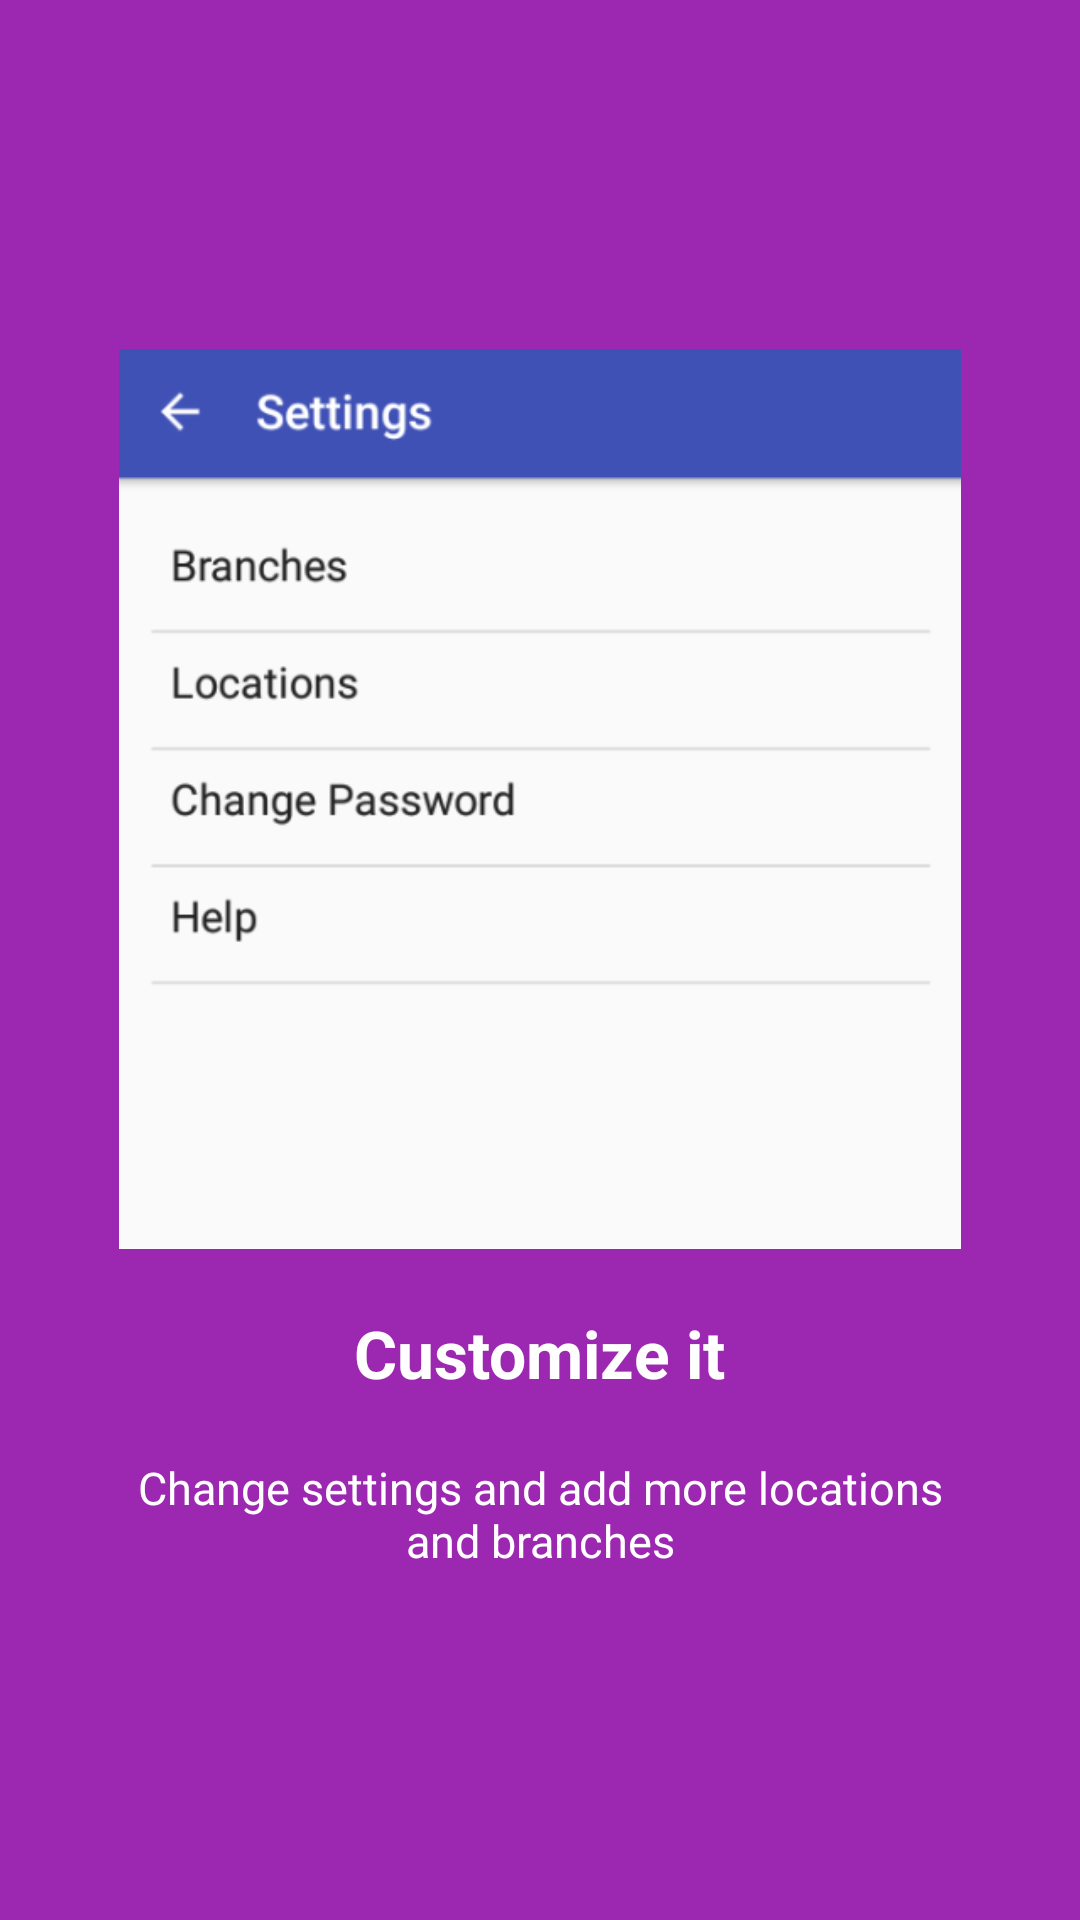

Write the Android layout XML for this screen, with the resource values it uses.
<!-- AndroidManifest.xml: application theme AppTheme.NoActionBar -->
<!-- res/layout/welcome_slide_9.xml -->
<?xml version="1.0" encoding="utf-8"?>
<LinearLayout xmlns:android="http://schemas.android.com/apk/res/android"
    xmlns:tools="http://schemas.android.com/tools"
    android:layout_width="match_parent"
    android:layout_height="match_parent"
    android:background="@color/bg_screen7"
    android:gravity="center"
    android:orientation="vertical">

    <ImageView
        android:layout_width="@dimen/img_width_height"
        android:layout_height="@dimen/img_width_height"
        android:layout_marginBottom="20dp"
        android:layout_marginLeft="40dp"
        android:layout_marginRight="40dp"
        android:src="@drawable/screen9"
        tools:ignore="ContentDescription" />

    <TextView
        android:layout_width="wrap_content"
        android:layout_height="wrap_content"
        android:paddingLeft="40dp"
        android:paddingRight="40dp"
        android:text="@string/customize"
        android:textColor="@android:color/white"
        android:textSize="22sp"
        android:textStyle="bold" />

    <TextView
        android:layout_width="wrap_content"
        android:layout_height="wrap_content"
        android:layout_marginTop="20dp"
        android:gravity="center"
        android:paddingLeft="40dp"
        android:paddingRight="40dp"
        android:text="@string/settings"
        android:textColor="@android:color/white"
        android:textSize="15sp" />

</LinearLayout>
<!-- resources referenced by this layout -->
<resources>
  <color name="bg_screen7">#9C27B0</color>
  <dimen name="img_width_height">300dp</dimen>
  <!-- drawable screen9: png bitmap (drawable-xxhdpi, 18015 bytes) -->
  <string name="customize">Customize it</string>
  <string name="settings">Change settings and add more locations and branches</string>
  <style name="AppTheme.NoActionBar">
          <item name="windowActionBar">false</item>
          <item name="windowNoTitle">true</item>
      </style>
</resources>
